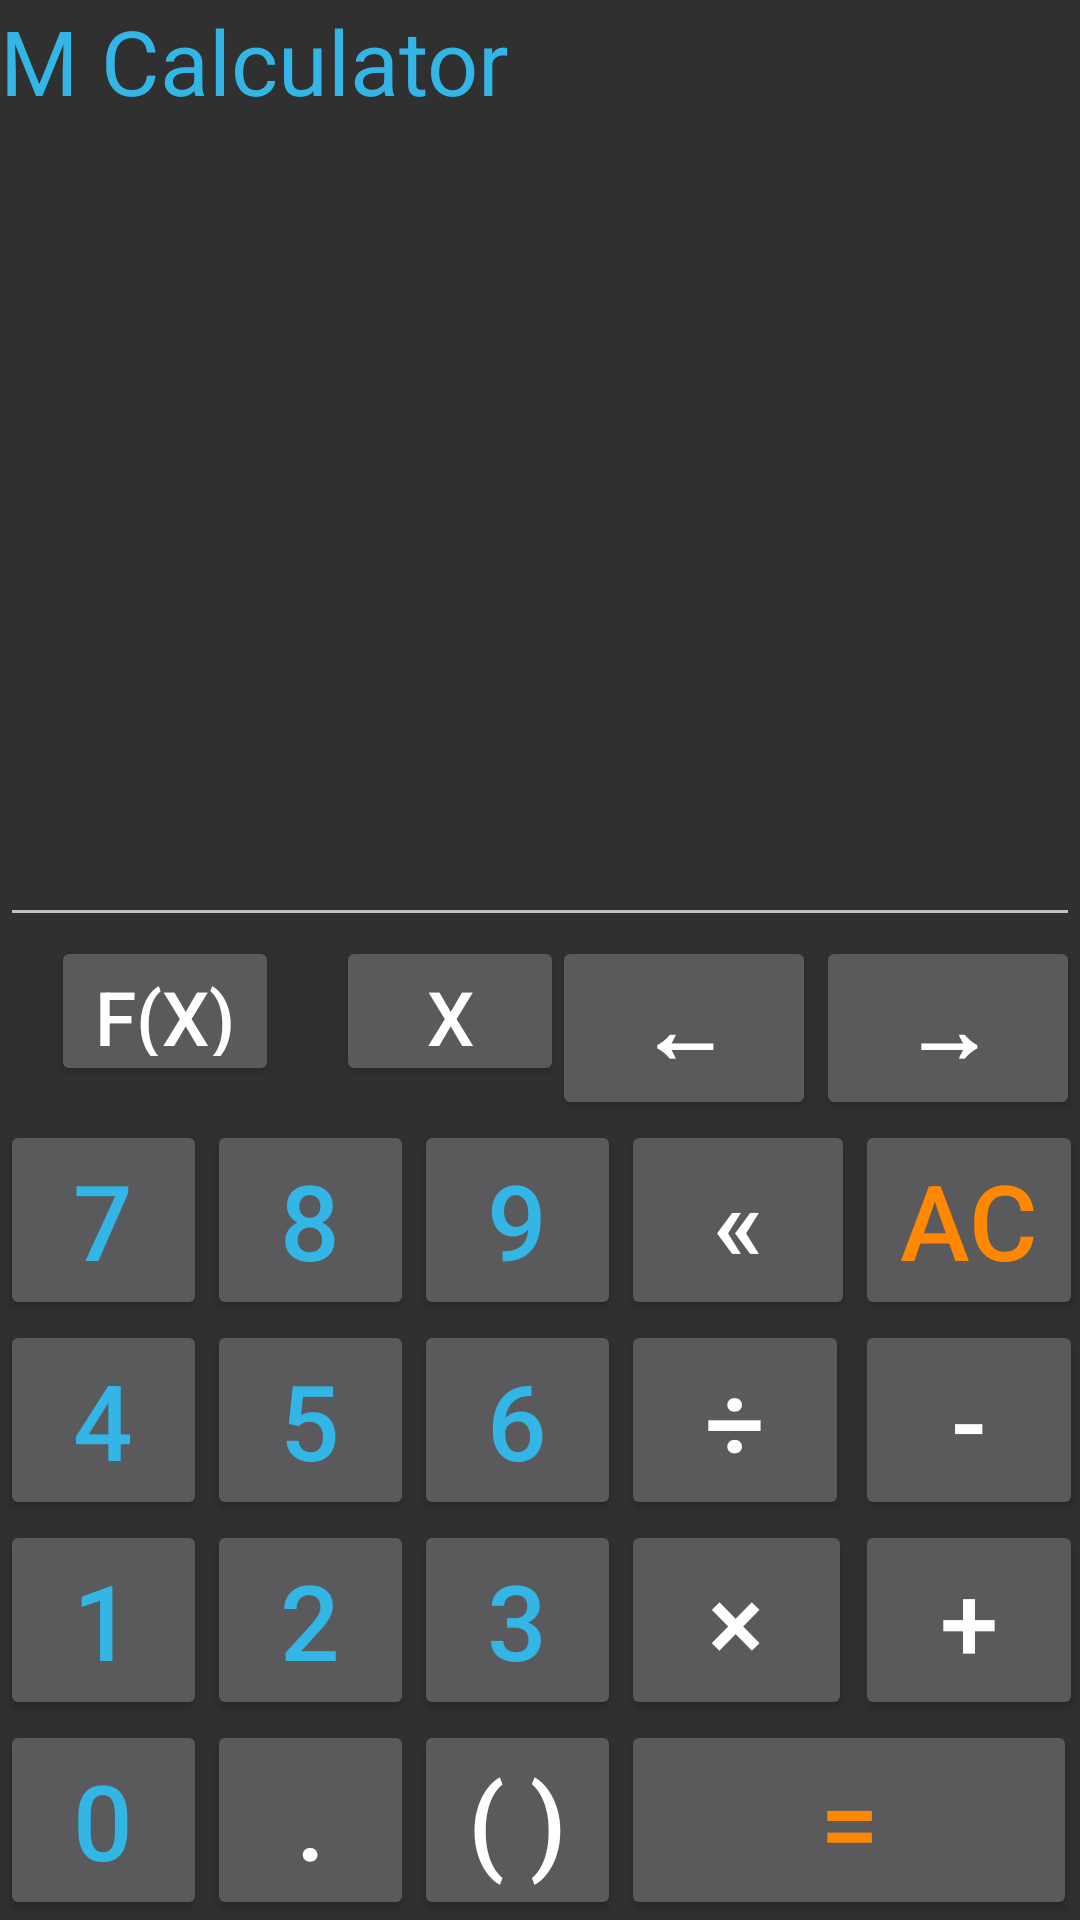

This screen was rendered from an Android layout file. Write that file and the resources it references.
<!-- AndroidManifest.xml: application theme hani_theme -->
<!-- res/layout/activity_main.xml -->
<RelativeLayout xmlns:android="http://schemas.android.com/apk/res/android"
    android:layout_width="match_parent"
    android:layout_height="match_parent"
    android:layout_margin="5sp">


    <Button
        android:id="@+id/fxBTN"
        android:layout_width="76dp"
        android:layout_height="50dp"
        android:layout_column="3"
        android:layout_row="0"
        android:longClickable="false"
        android:onClick="plot"
        android:text="F(X)"
        android:textSize="25dp"
        android:layout_alignTop="@+id/left"
        android:layout_toEndOf="@+id/temp"
        android:layout_marginStart="17dp" />
    <Button
        android:id="@+id/xBTN"
        android:layout_width="76dp"
        android:layout_height="50dp"
        android:layout_column="3"
        android:layout_row="1"
        android:longClickable="false"
        android:onClick="xClick"
        android:text="X"
        android:textSize="25dp"
        android:layout_alignBaseline="@+id/fxBTN"
        android:layout_alignBottom="@+id/fxBTN"
        android:layout_toEndOf="@+id/fxBTN"
        android:layout_marginStart="19dp" />

    <GridLayout
        android:layout_width="match_parent"
        android:layout_height="wrap_content"
        android:id="@+id/glayout"
        android:layout_alignParentBottom="true">

        <Button
            android:id="@+id/clear"
            android:layout_width="76dp"
            android:layout_height="wrap_content"
            android:layout_column="4"
            android:layout_gravity="left"
            android:layout_row="0"
            android:longClickable="true"
            android:onClick="allClear"
            android:text="AC"
            android:textColor="@android:color/holo_orange_dark"
            android:textSize="35dp" />

        <Button
            android:id="@+id/n4"
            android:layout_width="69dp"
            android:layout_height="wrap_content"
            android:layout_column="0"
            android:layout_row="1"
            android:onClick="n4"
            android:text="4"
            android:textColor="?attr/colorPrimary"
            android:textSize="35dp" />

        <Button
            android:id="@+id/n5"
            android:layout_width="69dp"
            android:layout_height="wrap_content"
            android:layout_column="1"
            android:layout_row="1"
            android:onClick="n5"
            android:text="5"
            android:textColor="?attr/colorPrimary"
            android:textSize="35dp" />

        <Button
            android:id="@+id/n6"
            android:layout_width="69dp"
            android:layout_height="wrap_content"
            android:layout_column="2"
            android:layout_row="1"
            android:onClick="n6"
            android:text="6"
            android:textColor="?attr/colorPrimary"
            android:textSize="35dp" />

        <Button
            android:layout_width="76dp"
            android:layout_height="wrap_content"
            android:text="÷"
            android:id="@+id/div"
            android:layout_row="1"
            android:layout_column="3"
            android:textSize="35dp"
            android:onClick="div"
            />

        <Button
            android:layout_width="76dp"
            android:layout_height="wrap_content"
            android:text="-"
            android:id="@+id/mines"
            android:layout_row="1"
            android:layout_column="4"
            android:textSize="35dp"
            android:onClick="mines" />


        <Button
            android:id="@+id/n1"
            android:layout_width="69dp"
            android:layout_height="wrap_content"
            android:layout_column="0"
            android:layout_row="2"
            android:onClick="n1"
            android:text="1"
            android:textColor="?attr/colorPrimary"
            android:textSize="35dp" />

        <Button
            android:id="@+id/n2"
            android:layout_width="69dp"
            android:layout_height="wrap_content"
            android:layout_column="1"
            android:layout_row="2"
            android:onClick="n2"
            android:text="2"
            android:textColor="?attr/colorPrimary"
            android:textSize="35dp" />

        <Button
            android:id="@+id/n3"
            android:layout_width="69dp"
            android:layout_height="wrap_content"
            android:layout_column="2"
            android:layout_row="2"
            android:onClick="n3"
            android:shadowColor="#000000"
            android:text="3"
            android:textColor="?attr/colorPrimary"
            android:textSize="35dp" />

        <Button
            android:layout_width="77dp"
            android:layout_height="wrap_content"
            android:text="×"
            android:id="@+id/button3"
            android:layout_row="2"
            android:layout_column="3"
            android:textSize="35dp"
            android:onClick="mul" />

        <Button
            android:layout_width="76dp"
            android:layout_height="wrap_content"
            android:text="+"
            android:id="@+id/plus"
            android:layout_row="2"
            android:layout_column="4"
            android:textSize="35dp"
            android:onClick="plus"/>

        <Button
            android:id="@+id/n0"
            android:layout_width="69dp"
            android:layout_height="wrap_content"
            android:layout_column="0"
            android:layout_row="3"
            android:onClick="n0"
            android:text="0"
            android:textColor="?attr/colorPrimary"
            android:textSize="35dp" />

        <Button
            android:id="@+id/n7"
            android:layout_width="69dp"
            android:layout_height="wrap_content"
            android:layout_column="0"
            android:layout_row="0"
            android:onClick="n7"
            android:text="7"
            android:textColor="?attr/colorPrimary"
            android:textSize="35dp" />

        <Button
            android:id="@+id/n8"
            android:layout_width="69dp"
            android:layout_height="wrap_content"
            android:layout_column="1"
            android:layout_row="0"
            android:onClick="n8"
            android:text="8"
            android:textColor="?attr/colorPrimary"
            android:textSize="35dp" />

        <Button
            android:id="@+id/n9"
            android:layout_width="69dp"
            android:layout_height="wrap_content"
            android:layout_column="2"
            android:layout_row="0"
            android:onClick="n9"
            android:text="9"
            android:textColor="?attr/colorPrimary"
            android:textSize="35dp" />

        <Button
            android:layout_width="78dp"
            android:layout_height="wrap_content"
            android:text="«"
            android:id="@+id/backspace"
            android:layout_row="0"
            android:layout_column="3"
            android:textSize="35dp"
            android:onClick="backspace"
            android:singleLine="false"
            android:longClickable="true" />

        <Button
            android:layout_width="69dp"
            android:layout_height="wrap_content"
            android:text="."
            android:id="@+id/button"
            android:layout_row="3"
            android:layout_column="1"
            android:textSize="35dp"
            android:onClick="dot" />

        <Button
            android:layout_width="69dp"
            android:layout_height="wrap_content"
            android:text="( )"
            android:id="@+id/brackts"
            android:layout_row="3"
            android:layout_column="2"
            android:textSize="35dp"
            android:onClick="brackets"
            android:longClickable="true" />

        <Button
            android:id="@+id/equal"
            android:layout_width="152dp"
            android:layout_height="wrap_content"
            android:layout_column="3"
            android:layout_columnSpan="2"
            android:layout_row="3"
            android:longClickable="true"
            android:onClick="equal"
            android:text="="
            android:textColor="@android:color/holo_orange_dark"
            android:textSize="35dp" />

    </GridLayout>

    <TextView
        android:layout_width="wrap_content"
        android:layout_height="wrap_content"
        android:text="M Calculator"
        android:id="@+id/mCalculatorLBL"
        android:textSize="30sp"
        android:textColor="?attr/colorPrimary"/>

    <Button
        android:layout_width="30sp"
        android:layout_height="30sp"
        android:id="@+id/aboutBTN"
        android:background="@drawable/about"
        android:layout_marginLeft="10sp"
        android:layout_marginTop="5sp"
        android:layout_toEndOf="@id/mCalculatorLBL"
         />
    <TextView
        android:layout_width="wrap_content"
        android:layout_height="wrap_content"
        android:id="@+id/temp"
        android:layout_marginTop="50dp"
        android:textSize="30dp"
        android:onClick="temp_click" />

    <EditText
        android:layout_width="match_parent"
        android:layout_height="wrap_content"
        android:id="@+id/editText"
        android:textSize="40dp"
        android:layout_above="@+id/glayout"
        android:layout_alignParentLeft="true"
        android:layout_alignParentStart="true"
        android:layout_marginBottom="61dp"
        android:inputType="none"
        android:autoText="true"
        android:longClickable="false" />

    <Button
        android:layout_width="wrap_content"
        android:layout_height="wrap_content"
        android:text="←"
        android:id="@+id/left"
        android:textSize="30dp"
        android:textStyle="bold"
        android:onClick="left"
        android:layout_alignTop="@+id/right"
        android:layout_toLeftOf="@+id/right"
        android:layout_toStartOf="@+id/right" />

    <Button
        android:layout_width="wrap_content"
        android:layout_height="wrap_content"
        android:text="→"
        android:id="@+id/right"
        android:textSize="30dp"
        android:textStyle="bold"
        android:onClick="right"
        android:layout_above="@+id/glayout"
        android:layout_alignParentRight="true"
        android:layout_alignParentEnd="true" />

</RelativeLayout>
<!-- resources referenced by this layout -->
<resources>
  <style name="hani_theme" parent="Theme.AppCompat.NoActionBar">
          <item name="colorPrimary">@android:color/holo_blue_light</item>
          <item name="colorAccent">@android:color/holo_blue_light</item>
      </style>
</resources>
